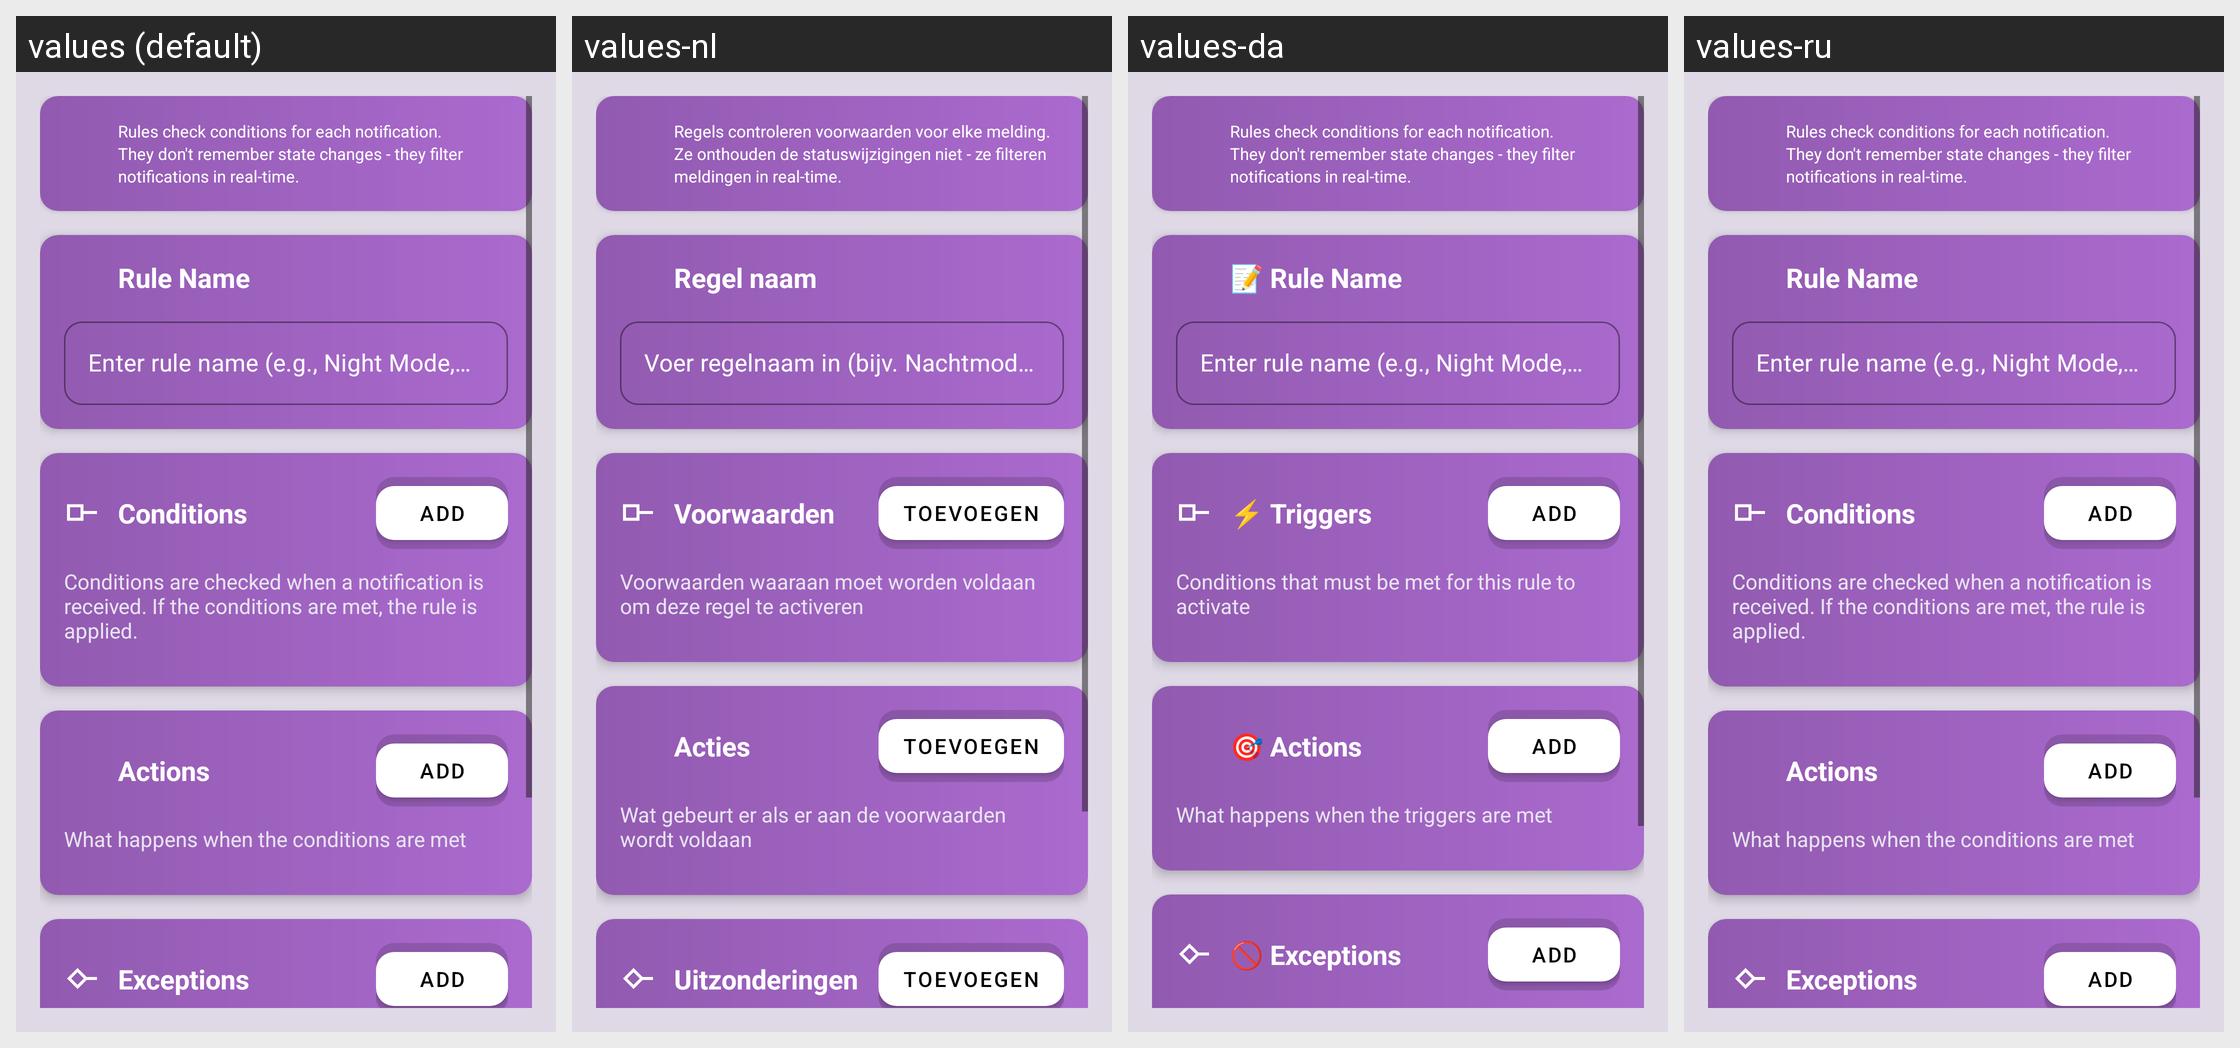

Translations of the strings shown on this Android screen, per locale in the grid:
Android screen res/layout/activity_rule_builder.xml rendered under 4 locales, left to right: values (default), values-nl, values-da, values-ru. Device: Nexus 5 (rendered at 1080×1920; each locale shown at half size, 540×960, under a caption strip naming it); theme Theme.SpeakThat.
Other locales in the repository, not shown: values-ar, values-cs, values-de, values-el, values-en, values-en-rGB, values-es, values-fr, values-haw, values-he, values-hi, values-id, values-it, values-ja, values-ko, values-no, values-pa, values-pa-rIN, values-pl, values-pt, values-pt-rBR, values-sv, values-th, values-tr, values-uk, values-ur, values-vi, values-zh-rCN, values-zh-rTW.
Strings drawn on this screen, with the default value and each locale's value (text and hints the layout hard-codes, and strings that could not be matched under every locale, appear in the picture but are not listed):

rule_builder_description
  values: Rules check conditions for each notification. They don't remember state changes - they filter notifications in real-time.
  values-nl: Regels controleren voorwaarden voor elke melding. Ze onthouden de statuswijzigingen niet - ze filteren meldingen in real-time.
  values-da: Rules check conditions for each notification. They don't remember state changes - they filter notifications in real-time.
  values-ru: Rules check conditions for each notification. They don't remember state changes - they filter notifications in real-time.  [not translated; the default value is used]

rule_builder_name_label
  values: Rule Name
  values-nl: Regel naam
  values-da: 📝 Rule Name
  values-ru: Rule Name  [not translated; the default value is used]

hint_rule_name
  values: Enter rule name (e.g., Night Mode, Car Mode)
  values-nl: Voer regelnaam in (bijv. Nachtmodus, Auto Modus)
  values-da: Enter rule name (e.g., Night Mode, Car Mode)
  values-ru: Enter rule name (e.g., Night Mode, Car Mode)  [not translated; the default value is used]

rule_builder_triggers_label
  values: Conditions
  values-nl: Voorwaarden
  values-da: ⚡ Triggers
  values-ru: Conditions  [not translated; the default value is used]

button_add
  values: Add
  values-nl: Toevoegen
  values-da: Add
  values-ru: Add  [not translated; the default value is used]

rule_builder_triggers_description
  values: Conditions are checked when a notification is received. If the conditions are met, the rule is applied.
  values-nl: Voorwaarden waaraan moet worden voldaan om deze regel te activeren
  values-da: Conditions that must be met for this rule to activate
  values-ru: Conditions are checked when a notification is received. If the conditions are met, the rule is applied.  [not translated; the default value is used]

rule_builder_actions_title
  values: Actions
  values-nl: Acties
  values-da: 🎯 Actions
  values-ru: Actions  [not translated; the default value is used]

rule_builder_actions_description
  values: What happens when the conditions are met
  values-nl: Wat gebeurt er als er aan de voorwaarden wordt voldaan
  values-da: What happens when the triggers are met
  values-ru: What happens when the conditions are met  [not translated; the default value is used]

rule_builder_exceptions_title
  values: Exceptions
  values-nl: Uitzonderingen
  values-da: 🚫 Exceptions
  values-ru: Exceptions  [not translated; the default value is used]
